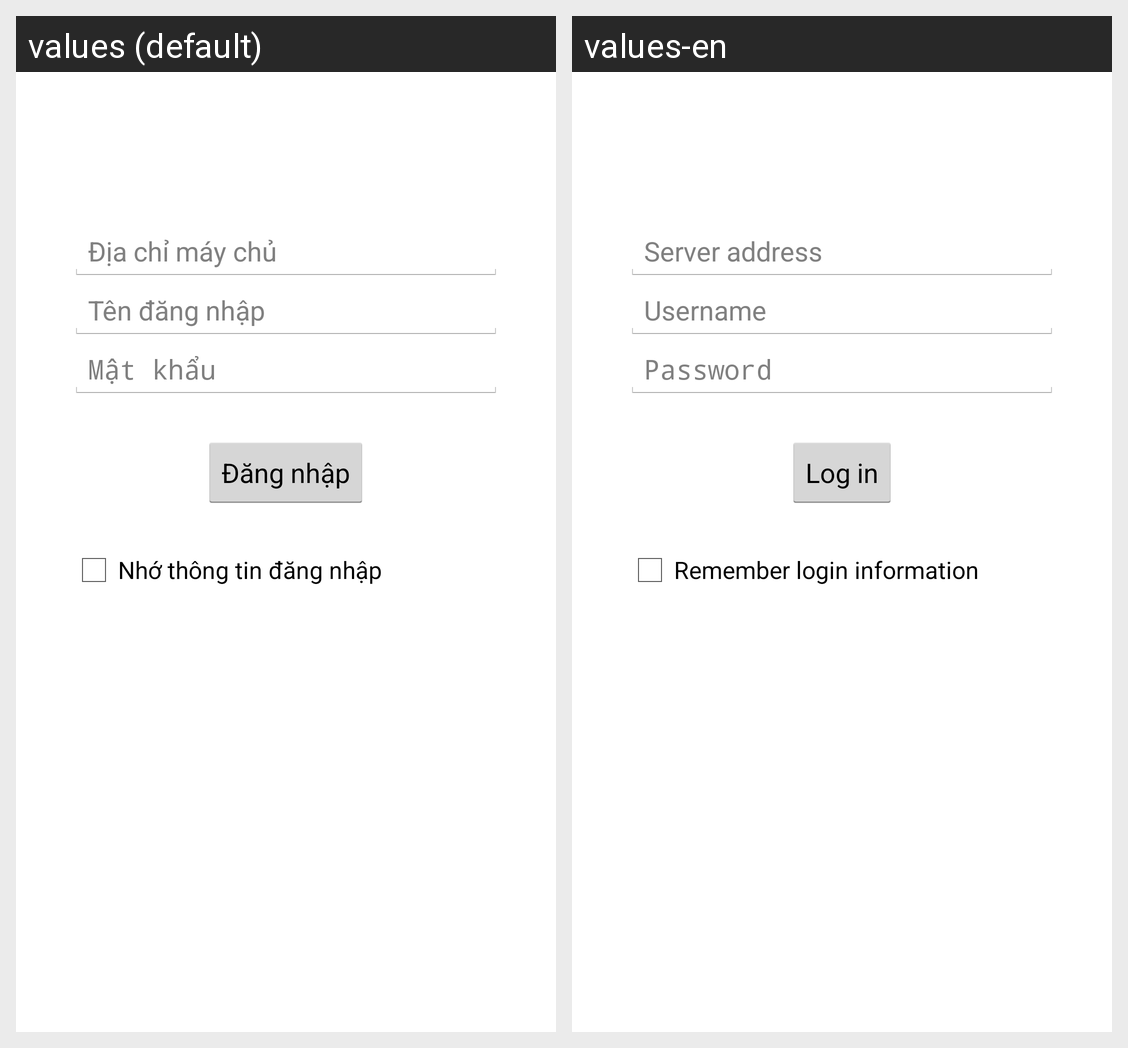

Here is an Android app screen in its default locale and in the app's own translations. Write out the translated-string differences for the strings that appear on this screen.
Android screen res/layout/activity_login.xml rendered under 2 locales, left to right: values (default), values-en. Device: Nexus 5 (rendered at 1080×1920; each locale shown at half size, 540×960, under a caption strip naming it); theme AppTheme.
Strings drawn on this screen, with the default value and each locale's value (text and hints the layout hard-codes, and strings that could not be matched under every locale, appear in the picture but are not listed):

hint_server_address
  values: Địa chỉ máy chủ
  values-en: Server address

hint_user
  values: Tên đăng nhập
  values-en: Username

hint_pass
  values: Mật khẩu
  values-en: Password

action_login
  values: Đăng nhập
  values-en: Log in

remember_login_info
  values: Nhớ thông tin đăng nhập
  values-en: Remember login information
